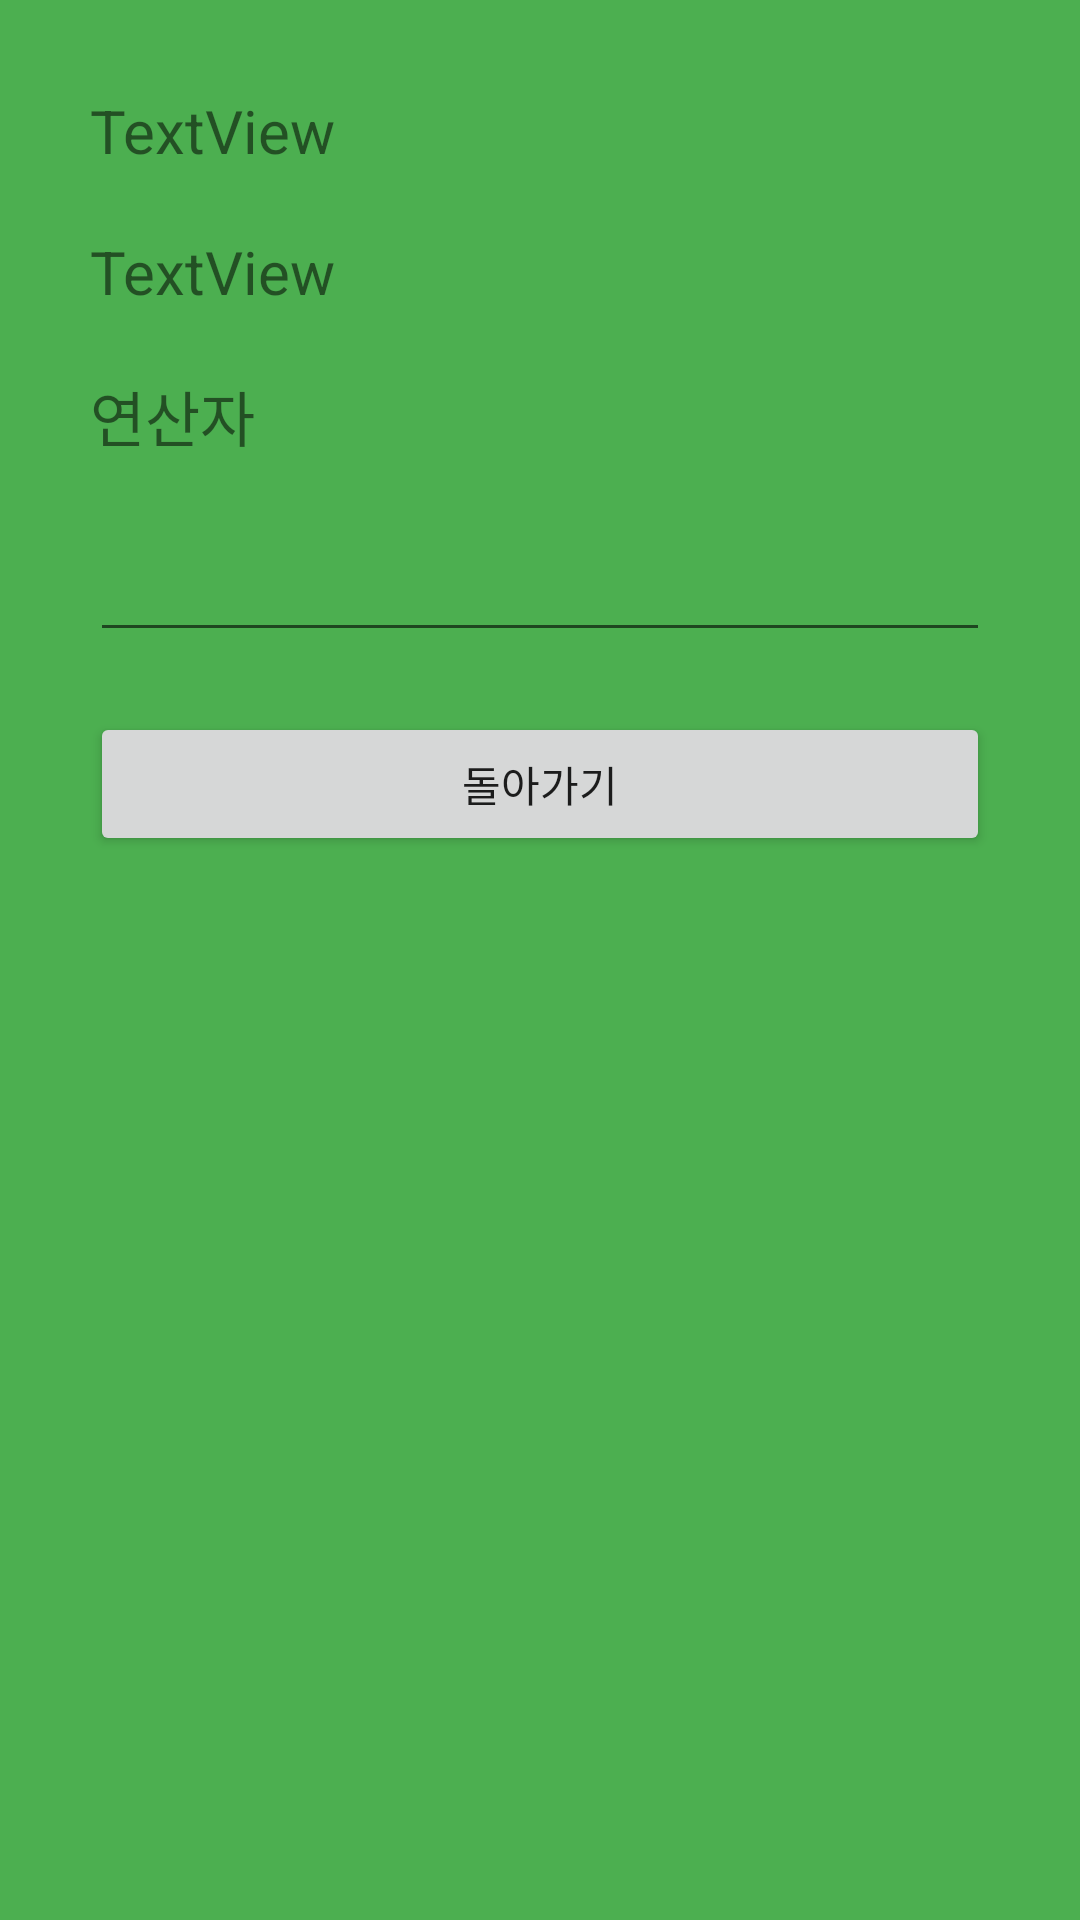

Write the Android layout XML for this screen, with the resource values it uses.
<!-- AndroidManifest.xml: application theme Theme.B1901067_0918 -->
<!-- res/layout/activity_second.xml -->
<?xml version="1.0" encoding="utf-8"?>
<LinearLayout xmlns:android="http://schemas.android.com/apk/res/android"
    xmlns:app="http://schemas.android.com/apk/res-auto"
    xmlns:tools="http://schemas.android.com/tools"
    android:layout_width="match_parent"
    android:layout_height="match_parent"
    android:background="#4CAF50"
    android:orientation="vertical"
    android:padding="20dp"
    tools:context=".SecondActivity">

    <TextView
        android:id="@+id/textView"
        android:layout_width="match_parent"
        android:layout_height="wrap_content"
        android:layout_margin="10dp"
        android:text="TextView"
        android:textSize="20dp" />

    <TextView
        android:id="@+id/textView2"
        android:layout_width="match_parent"
        android:layout_height="wrap_content"
        android:layout_margin="10dp"
        android:text="TextView"
        android:textSize="20dp" />

    <TextView
        android:id="@+id/tvOper"
        android:layout_width="match_parent"
        android:layout_height="wrap_content"
        android:layout_margin="10dp"
        android:text="연산자"
        android:textSize="20dp" />

    <EditText
        android:id="@+id/edtOper"
        android:layout_width="match_parent"
        android:layout_height="wrap_content"
        android:layout_margin="10dp"
        android:ems="10"
        android:inputType="text"
        android:textSize="20dp" />

    <Button
        android:id="@+id/btnBack"
        android:layout_width="match_parent"
        android:layout_height="wrap_content"
        android:layout_margin="10dp"
        android:text="돌아가기" />
</LinearLayout>
<!-- resources referenced by this layout -->
<resources>
  <style name="Theme.B1901067_0918" parent="Base.Theme.B1901067_0918" />
  <style name="Base.Theme.B1901067_0918" parent="Theme.AppCompat.DayNight">
          
          
      </style>
</resources>
